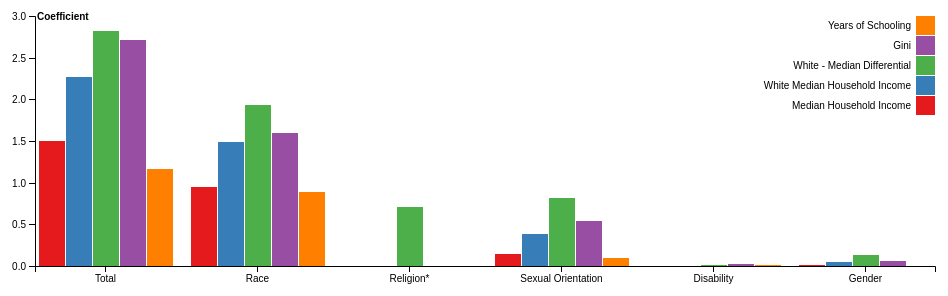
D3 v4 page, settled after 360 driven frames (6 s of simulated time); the page loaded 1 data file(s).


// ── js/barchart.js
var svg = d3.select("svg"),
    margin = {top: 20, right: 20, bottom: 30, left: 40},
    width = +svg.attr("width") - margin.left - margin.right,
    height = +svg.attr("height") - margin.top - margin.bottom,
    g = svg.append("g").attr("transform", "translate(" + margin.left + "," + margin.top + ")");

var x0 = d3.scaleBand()
    .rangeRound([0, width])
    .paddingInner(0.1);

var x1 = d3.scaleBand()
    .padding(0.05);

var y = d3.scaleLinear()
    .rangeRound([height, 0]);

var z = d3.scaleOrdinal()
    .range(['#e41a1c','#377eb8','#4daf4a','#984ea3','#ff7f00']);

d3.csv("data/coefficients.csv", function(d, i, columns) {
  for (var i = 1, n = columns.length; i < n; ++i) d[columns[i]] = +d[columns[i]];
  return d;
}, function(error, data) {
  if (error) throw error;

  var keys = data.columns.slice(1);

  x0.domain(data.map(function(d) { return d.Label; }));
  x1.domain(keys).rangeRound([0, x0.bandwidth()]);
  y.domain([0, d3.max(data, function(d) { return d3.max(keys, function(key) { return d[key]; }); })]).nice();

  g.append("g")
    .selectAll("g")
    .data(data)
    .enter().append("g")
      .attr("transform", function(d) { return "translate(" + x0(d.Label) + ",0)"; })
    .selectAll("rect")
    .data(function(d) { return keys.map(function(key) { return {key: key, value: d[key]}; }); })
    .enter().append("rect")
      .attr("x", function(d) { return x1(d.key); })
      .attr("y", function(d) { return y(d.value); })
      .attr("width", x1.bandwidth())
      .attr("height", function(d) { return height - y(d.value); })
      .attr("fill", function(d) { return z(d.key); });

  g.append("g")
      .attr("class", "axis")
      .attr("transform", "translate(0," + height + ")")
      .call(d3.axisBottom(x0));

  g.append("g")
      .attr("class", "axis")
      .call(d3.axisLeft(y).ticks(5))
    .append("text")
      .attr("x", 2)
      .attr("y", y(y.ticks().pop()) + 0.5)
      .attr("dy", "0.32em")
      .attr("fill", "#000")
      .attr("font-weight", "bold")
      .attr("text-anchor", "start")
      .text("Coefficient");

  var legend = g.append("g")
      .attr("font-family", "sans-serif")
      .attr("font-size", 10)
      .attr("text-anchor", "end")
    .selectAll("g")
    .data(keys.slice().reverse())
    .enter().append("g")
      .attr("transform", function(d, i) { return "translate(0," + i * 20 + ")"; });

  legend.append("rect")
      .attr("x", width - 19)
      .attr("width", 19)
      .attr("height", 19)
      .attr("fill", z);

  legend.append("text")
      .attr("x", width - 24)
      .attr("y", 9.5)
      .attr("dy", "0.32em")
      .text(function(d) { return d; });
});

### data: data/coefficients.csv
Label, Median Household Income, White Median Household Income, White - Median Differential, Gini, Years of Schooling
Total, 1.501, 2.272, 2.824, 2.709, 1.166
Race, 0.9513, 1.484, 1.933, 1.598, 0.8876
Religion*, -0.2663, -0.036, 0.709, -0.0186, -0.0649
Sexual Orientation, 0.1424, 0.3813, 0.8143, 0.5369, 0.0989
Disability, -0.002, 0.0022, 0.0139, 0.0217, 0.0089
Gender, 0.0115, 0.0514, 0.1339, 0.0629, 0.0016